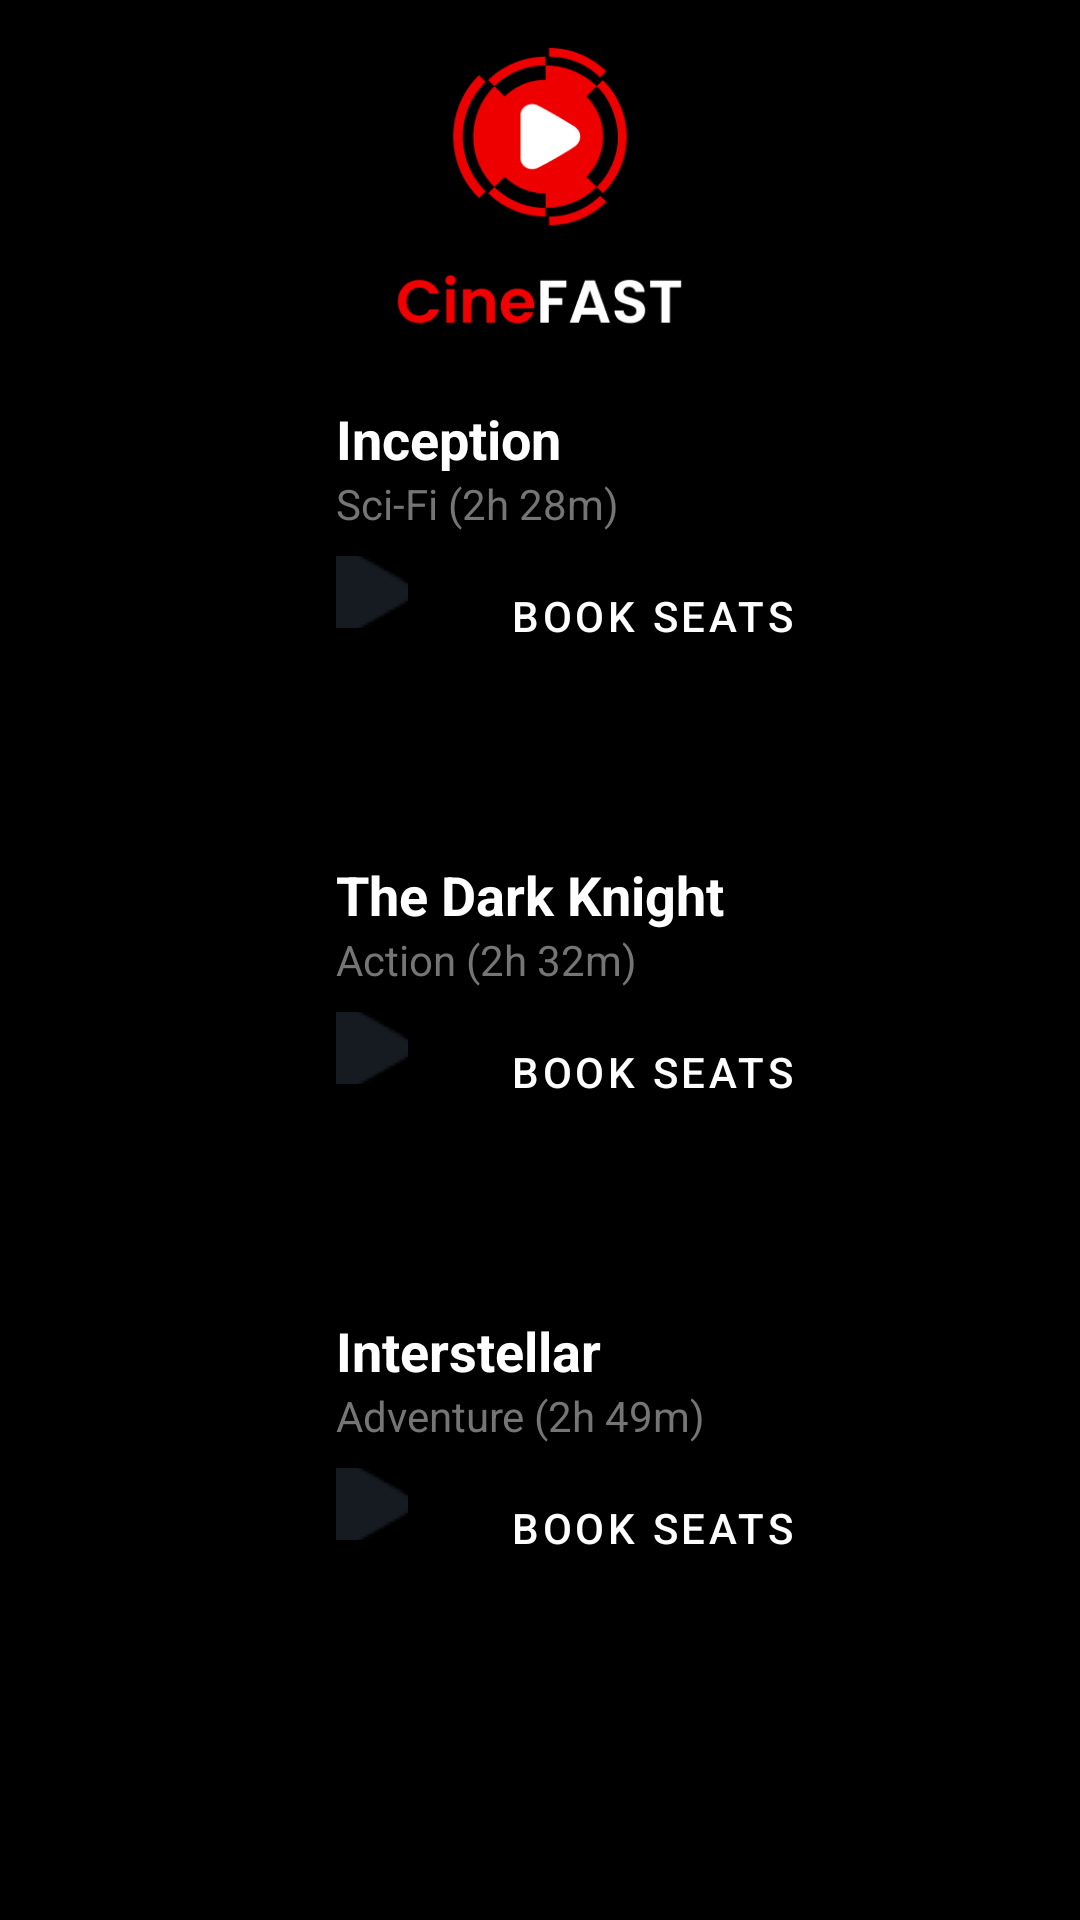

This screen was rendered from an Android layout file. Write that file and the resources it references.
<!-- AndroidManifest.xml: application theme Theme.CineFAST -->
<!-- res/layout/activity_home.xml -->
<?xml version="1.0" encoding="utf-8"?>

<ScrollView xmlns:android="http://schemas.android.com/apk/res/android"
    android:layout_width="match_parent"
    android:layout_height="match_parent"
    android:padding="16dp"
    android:background="@color/home_bg">

    <LinearLayout
        android:layout_width="match_parent"
        android:layout_height="wrap_content"
        android:orientation="vertical">

        <ImageView
            android:layout_width="100dp"
            android:layout_height="100dp"
            android:src="@drawable/ic_logo"
            android:layout_gravity="center"
            android:layout_marginBottom="10dp">

        </ImageView>

        
        <LinearLayout
            android:id="@+id/movie1"
            android:layout_width="match_parent"
            android:layout_height="wrap_content"
            android:orientation="horizontal"
            android:layout_marginBottom="16dp"
            android:padding="8dp"
            android:background="@android:drawable/list_selector_background">

            <ImageView
                android:id="@+id/poster1"
                android:layout_width="80dp"
                android:layout_height="120dp"
                android:src="@drawable/poster_movie1"
                android:scaleType="centerCrop"
                android:contentDescription="Movie Poster"/>

            <LinearLayout
                android:layout_width="0dp"
                android:layout_height="wrap_content"
                android:layout_weight="1"
                android:orientation="vertical"
                android:paddingStart="8dp"
                android:paddingLeft="8dp">

                <TextView
                    android:id="@+id/movie_name1"
                    android:layout_width="wrap_content"
                    android:layout_height="wrap_content"
                    android:text="@string/movie1_name"
                    android:textSize="18sp"
                    android:textStyle="bold"
                    android:textColor="@color/white"/>

                <TextView
                    android:id="@+id/movie_genre1"
                    android:layout_width="wrap_content"
                    android:layout_height="wrap_content"
                    android:text="@string/movie1_genre"
                    android:textSize="14sp"
                    android:textColor="@color/movie_genre"/>

                <LinearLayout
                    android:layout_width="match_parent"
                    android:layout_height="wrap_content"
                    android:orientation="horizontal"
                    android:layout_marginTop="8dp">

                    <ImageButton
                        android:id="@+id/btn_trailer1"
                        android:layout_width="24dp"
                        android:layout_height="24dp"
                        android:src="@drawable/ic_youtube"
                        android:layout_marginEnd="10dp"
                        android:background="?attr/selectableItemBackgroundBorderless"
                        android:contentDescription="@string/trailer"/>

                    <Button
                        android:id="@+id/btn_book1"
                        android:layout_width="wrap_content"
                        android:layout_height="40dp"
                        android:text="@string/book_seats"
                        android:layout_marginStart="8dp"
                        android:backgroundTint="@color/red"
                        style="@style/Widget.CineFAST.Button"/>
                </LinearLayout>
            </LinearLayout>
        </LinearLayout>

        
        <LinearLayout
            android:id="@+id/movie2"
            android:layout_width="match_parent"
            android:layout_height="wrap_content"
            android:orientation="horizontal"
            android:layout_marginBottom="16dp"
            android:padding="8dp"
            android:background="@android:drawable/list_selector_background">

            <ImageView
                android:id="@+id/poster2"
                android:layout_width="80dp"
                android:layout_height="120dp"
                android:src="@drawable/poster_movie2"
                android:scaleType="centerCrop"
                android:contentDescription="Movie Poster"/>

            <LinearLayout
                android:layout_width="0dp"
                android:layout_height="wrap_content"
                android:layout_weight="1"
                android:orientation="vertical"
                android:paddingStart="8dp"
                android:paddingLeft="8dp">

                <TextView
                    android:id="@+id/movie_name2"
                    android:layout_width="wrap_content"
                    android:layout_height="wrap_content"
                    android:text="@string/movie2_name"
                    android:textSize="18sp"
                    android:textStyle="bold"
                    android:textColor="@color/white"/>

                <TextView
                    android:id="@+id/movie_genre2"
                    android:layout_width="wrap_content"
                    android:layout_height="wrap_content"
                    android:text="@string/movie2_genre"
                    android:textSize="14sp"
                    android:textColor="@color/movie_genre"/>

                <LinearLayout
                    android:layout_width="match_parent"
                    android:layout_height="wrap_content"
                    android:orientation="horizontal"
                    android:layout_marginTop="8dp">

                    <ImageButton
                        android:id="@+id/btn_trailer2"
                        android:layout_width="24dp"
                        android:layout_height="24dp"
                        android:src="@drawable/ic_youtube"
                        android:layout_marginEnd="10dp"
                        android:background="?attr/selectableItemBackgroundBorderless"
                        android:contentDescription="@string/trailer"/>

                    <Button
                        android:id="@+id/btn_book2"
                        android:layout_width="wrap_content"
                        android:layout_height="40dp"
                        android:text="@string/book_seats"
                        android:layout_marginStart="8dp"
                        android:backgroundTint="@color/red"
                        style="@style/Widget.CineFAST.Button"/>
                </LinearLayout>
            </LinearLayout>
        </LinearLayout>

        
        <LinearLayout
            android:id="@+id/movie3"
            android:layout_width="match_parent"
            android:layout_height="wrap_content"
            android:orientation="horizontal"
            android:layout_marginBottom="16dp"
            android:padding="8dp"
            android:background="@android:drawable/list_selector_background">

            <ImageView
                android:id="@+id/poster3"
                android:layout_width="80dp"
                android:layout_height="120dp"
                android:src="@drawable/poster_movie3"
                android:scaleType="centerCrop"
                android:contentDescription="Movie Poster"/>

            <LinearLayout
                android:layout_width="0dp"
                android:layout_height="wrap_content"
                android:layout_weight="1"
                android:orientation="vertical"
                android:paddingStart="8dp"
                android:paddingLeft="8dp">

                <TextView
                    android:id="@+id/movie_name3"
                    android:layout_width="wrap_content"
                    android:layout_height="wrap_content"
                    android:text="@string/movie3_name"
                    android:textSize="18sp"
                    android:textStyle="bold"
                    android:textColor="@color/white"/>

                <TextView
                    android:id="@+id/movie_genre3"
                    android:layout_width="wrap_content"
                    android:layout_height="wrap_content"
                    android:text="@string/movie3_genre"
                    android:textSize="14sp"
                    android:textColor="@color/movie_genre"/>

                <LinearLayout
                    android:layout_width="match_parent"
                    android:layout_height="wrap_content"
                    android:orientation="horizontal"
                    android:layout_marginTop="8dp">

                    <ImageButton
                        android:id="@+id/btn_trailer3"
                        android:layout_width="24dp"
                        android:layout_height="24dp"
                        android:src="@drawable/ic_youtube"
                        android:layout_marginEnd="10dp"
                        android:background="?attr/selectableItemBackgroundBorderless"
                        android:contentDescription="@string/trailer"/>

                    <Button
                        android:id="@+id/btn_book3"
                        android:layout_width="wrap_content"
                        android:layout_height="40dp"
                        android:text="@string/book_seats"
                        android:layout_marginStart="8dp"
                        android:backgroundTint="@color/red"
                        style="@style/Widget.CineFAST.Button"/>
                </LinearLayout>
            </LinearLayout>
        </LinearLayout>

    </LinearLayout>
</ScrollView>
<!-- resources referenced by this layout -->
<resources>
  <color name="home_bg">#FF000000</color>
  <color name="movie_genre">#757575</color>
  <color name="red">#DB1414</color>
  <color name="white">#FFFFFF</color>
  <!-- drawable ic_logo: png bitmap (drawable, 8726 bytes) -->
  <!-- drawable ic_youtube: png bitmap (drawable, 368 bytes) -->
  <string name="book_seats">Book Seats</string>
  <string name="movie1_genre">Sci-Fi (2h 28m)</string>
  <string name="movie1_name">Inception</string>
  <string name="movie2_genre">Action (2h 32m)</string>
  <string name="movie2_name">The Dark Knight</string>
  <string name="movie3_genre">Adventure (2h 49m)</string>
  <string name="movie3_name">Interstellar</string>
  <string name="trailer">Trailer</string>
  <style name="Widget.CineFAST.Button" parent="Widget.MaterialComponents.Button">
          <item name="android:textColor">@color/white</item>
          <item name="cornerRadius">24dp</item>
          <item name="android:insetTop">0dp</item>
          <item name="android:insetBottom">0dp</item>
      </style>
  <style name="Theme.CineFAST" parent="Theme.MaterialComponents.DayNight.NoActionBar">
          <item name="android:statusBarColor">@color/black</item>
          <item name="colorPrimary">@color/primary</item>
          <item name="colorPrimaryVariant">@color/purple_700</item>
          <item name="colorOnPrimary">@color/white</item>
      </style>
  <color name="black">#FF000000</color>
  <color name="primary">#6200EE</color>
  <color name="purple_700">#FF3700B3</color>
</resources>
